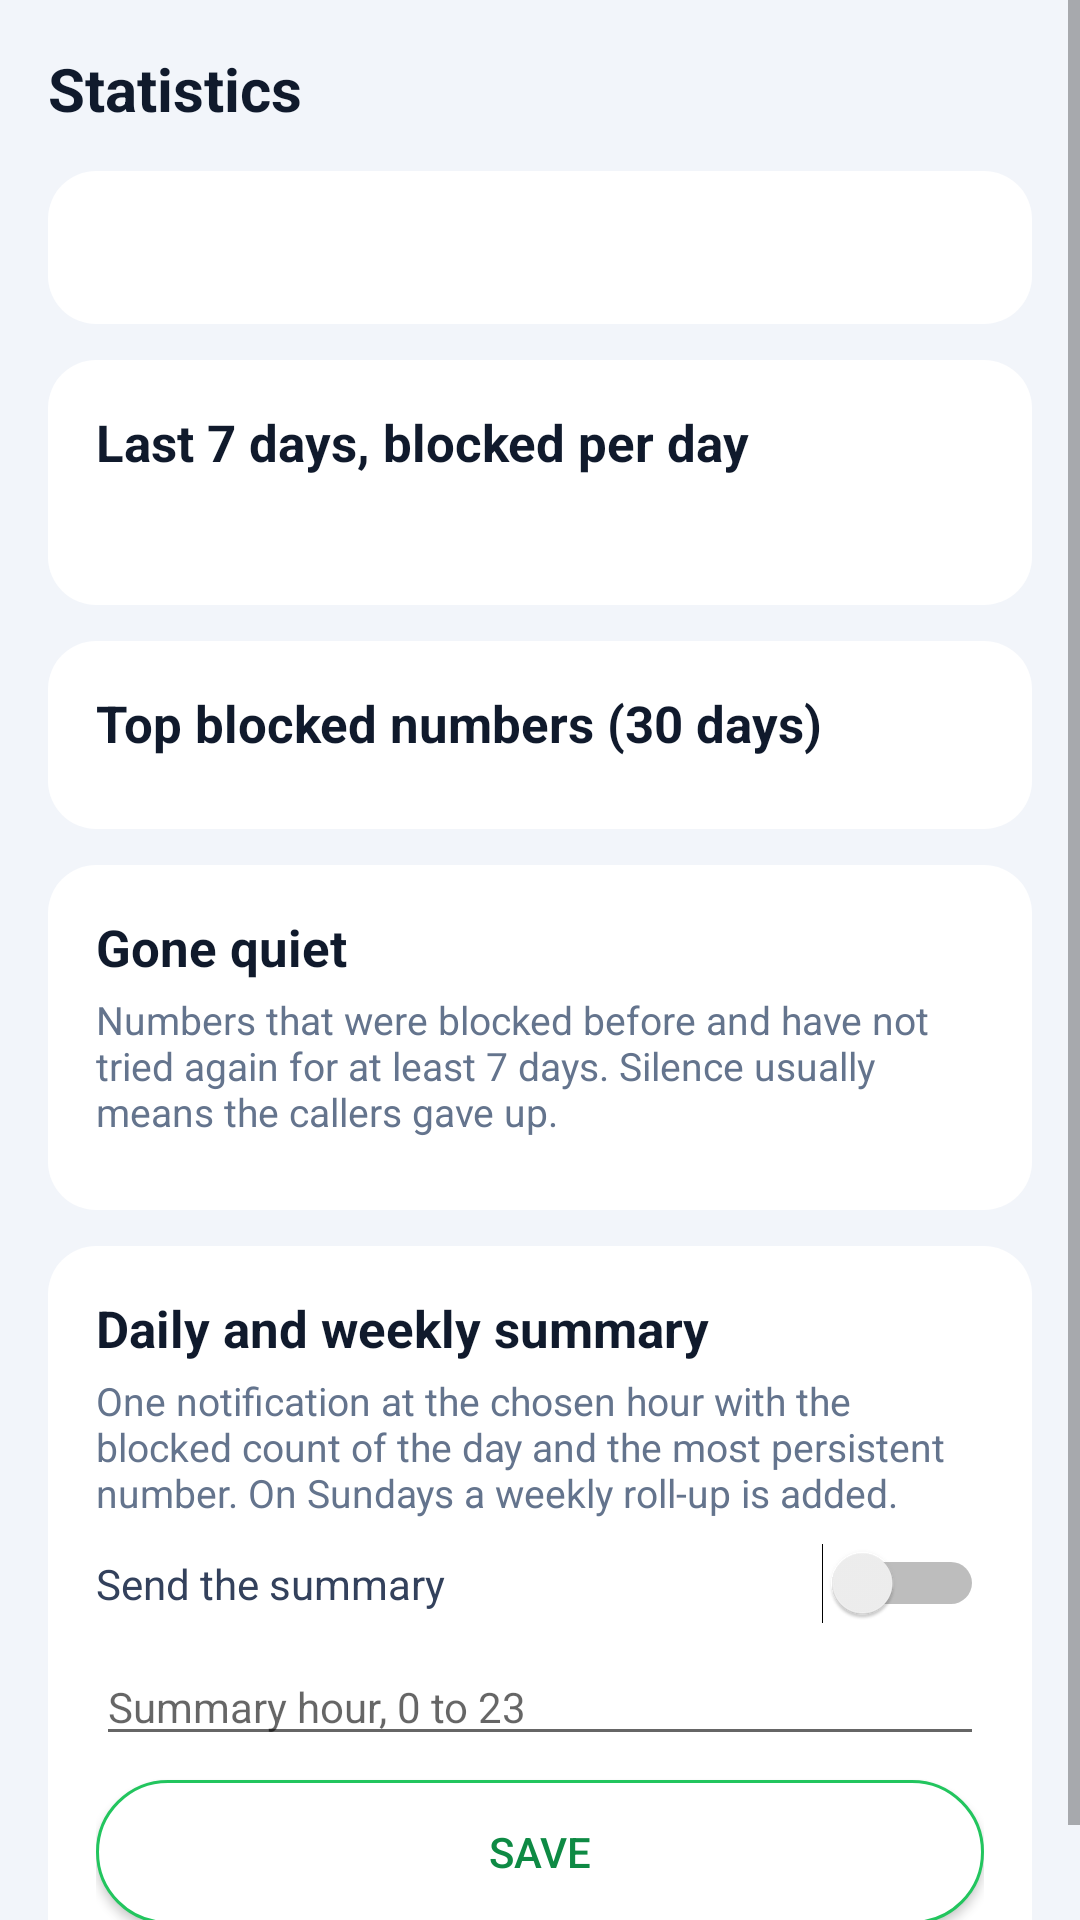

Here is an Android app screen rendered from its layout file. Give the layout XML and the strings, colors and styles it references.
<!-- AndroidManifest.xml: application theme Theme.CallShield -->
<!-- res/layout/activity_stats.xml -->
<?xml version="1.0" encoding="utf-8"?>
<ScrollView xmlns:android="http://schemas.android.com/apk/res/android"
    android:layout_width="match_parent"
    android:layout_height="match_parent"
    android:background="@color/cs_bg">

    <LinearLayout
        android:layout_width="match_parent"
        android:layout_height="wrap_content"
        android:orientation="vertical"
        android:padding="16dp">

        <TextView
            style="@style/CS.Heading"
            android:layout_width="match_parent"
            android:layout_height="wrap_content"
            android:text="@string/stats_title"
            android:textSize="20sp" />

        <LinearLayout
            style="@style/CS.Card"
            android:layout_width="match_parent"
            android:layout_height="wrap_content"
            android:layout_marginTop="14dp"
            android:orientation="vertical">

            <TextView
                android:id="@+id/textTotals"
                style="@style/CS.Body"
                android:layout_width="match_parent"
                android:layout_height="wrap_content" />
        </LinearLayout>

        <LinearLayout
            style="@style/CS.Card"
            android:layout_width="match_parent"
            android:layout_height="wrap_content"
            android:layout_marginTop="12dp"
            android:orientation="vertical">

            <TextView
                style="@style/CS.Heading"
                android:layout_width="match_parent"
                android:layout_height="wrap_content"
                android:text="@string/trend_label" />

            <TextView
                android:id="@+id/textTrend"
                style="@style/CS.Body"
                android:layout_width="match_parent"
                android:layout_height="wrap_content"
                android:layout_marginTop="8dp" />
        </LinearLayout>

        <LinearLayout
            style="@style/CS.Card"
            android:layout_width="match_parent"
            android:layout_height="wrap_content"
            android:layout_marginTop="12dp"
            android:orientation="vertical">

            <TextView
                style="@style/CS.Heading"
                android:layout_width="match_parent"
                android:layout_height="wrap_content"
                android:text="@string/top_label" />

            <LinearLayout
                android:id="@+id/topRows"
                android:layout_width="match_parent"
                android:layout_height="wrap_content"
                android:layout_marginTop="8dp"
                android:orientation="vertical" />
        </LinearLayout>

        <LinearLayout
            style="@style/CS.Card"
            android:layout_width="match_parent"
            android:layout_height="wrap_content"
            android:layout_marginTop="12dp"
            android:orientation="vertical">

            <TextView
                style="@style/CS.Heading"
                android:layout_width="match_parent"
                android:layout_height="wrap_content"
                android:text="@string/quiet_label" />

            <TextView
                style="@style/CS.Caption"
                android:layout_width="match_parent"
                android:layout_height="wrap_content"
                android:layout_marginTop="4dp"
                android:text="@string/quiet_desc" />

            <LinearLayout
                android:id="@+id/quietRows"
                android:layout_width="match_parent"
                android:layout_height="wrap_content"
                android:layout_marginTop="8dp"
                android:orientation="vertical" />
        </LinearLayout>

        <LinearLayout
            style="@style/CS.Card"
            android:layout_width="match_parent"
            android:layout_height="wrap_content"
            android:layout_marginTop="12dp"
            android:orientation="vertical">

            <TextView
                style="@style/CS.Heading"
                android:layout_width="match_parent"
                android:layout_height="wrap_content"
                android:text="@string/summary_label" />

            <TextView
                style="@style/CS.Caption"
                android:layout_width="match_parent"
                android:layout_height="wrap_content"
                android:layout_marginTop="4dp"
                android:text="@string/summary_desc" />

            <Switch
                android:id="@+id/switchSummary"
                style="@style/CS.Body"
                android:layout_width="match_parent"
                android:layout_height="wrap_content"
                android:layout_marginTop="8dp"
                android:text="@string/summary_switch" />

            <EditText
                android:id="@+id/editSummaryHour"
                style="@style/CS.Body"
                android:layout_width="match_parent"
                android:layout_height="wrap_content"
                android:layout_marginTop="8dp"
                android:hint="@string/summary_hour_hint"
                android:inputType="number" />

            <Button
                android:id="@+id/btnSaveSummary"
                style="@style/CS.ButtonSecondary"
                android:layout_width="match_parent"
                android:layout_height="wrap_content"
                android:layout_marginTop="8dp"
                android:text="@string/save" />
        </LinearLayout>
    </LinearLayout>
</ScrollView>
<!-- resources referenced by this layout -->
<resources>
  <color name="cs_bg">#F2F5FA</color>
  <string name="quiet_desc">Numbers that were blocked before and have not tried again for at least 7 days. Silence usually means the callers gave up.</string>
  <string name="quiet_label">Gone quiet</string>
  <string name="save">Save</string>
  <string name="stats_title">Statistics</string>
  <string name="summary_desc">One notification at the chosen hour with the blocked count of the day and the most persistent number. On Sundays a weekly roll-up is added.</string>
  <string name="summary_hour_hint">Summary hour, 0 to 23</string>
  <string name="summary_label">Daily and weekly summary</string>
  <string name="summary_switch">Send the summary</string>
  <string name="top_label">Top blocked numbers (30 days)</string>
  <string name="trend_label">Last 7 days, blocked per day</string>
  <style name="CS.Body" parent="">
          <item name="android:textSize">14sp</item>
          <item name="android:textColor">@color/cs_text_body</item>
      </style>
  <style name="CS.ButtonSecondary" parent="">
          <item name="android:background">@drawable/bg_button_secondary</item>
          <item name="android:textColor">@color/cs_accent_dark</item>
          <item name="android:textSize">14sp</item>
          <item name="android:padding">12dp</item>
      </style>
  <style name="CS.Caption" parent="">
          <item name="android:textSize">13sp</item>
          <item name="android:textColor">@color/cs_text_secondary</item>
      </style>
  <style name="CS.Card" parent="">
          <item name="android:background">@drawable/bg_card</item>
          <item name="android:padding">16dp</item>
      </style>
  <style name="CS.Heading" parent="">
          <item name="android:textSize">17sp</item>
          <item name="android:textStyle">bold</item>
          <item name="android:textColor">@color/cs_text</item>
      </style>
  <style name="Theme.CallShield" parent="Theme.AppCompat.DayNight.NoActionBar">
          <item name="android:windowBackground">@color/cs_bg</item>
          <item name="android:statusBarColor">@color/cs_bg</item>
          <item name="colorAccent">@color/cs_accent</item>
      </style>
  <color name="cs_text_body">#33415C</color>
  <!-- drawable bg_button_secondary (drawable) -->
  <?xml version="1.0" encoding="utf-8"?>
  <shape xmlns:android="http://schemas.android.com/apk/res/android"
      android:shape="rectangle">
      <corners android:radius="50dp" />
      <solid android:color="@color/cs_card" />
      <stroke
          android:width="1dp"
          android:color="@color/cs_accent" />
  </shape>
  <color name="cs_accent_dark">#0E8A44</color>
  <color name="cs_text_secondary">#64748D</color>
  <!-- drawable bg_card (drawable) -->
  <?xml version="1.0" encoding="utf-8"?>
  <shape xmlns:android="http://schemas.android.com/apk/res/android"
      android:shape="rectangle">
      <corners android:radius="16dp" />
      <solid android:color="@color/cs_card" />
  </shape>
  <color name="cs_text">#101A2C</color>
  <color name="cs_accent">#22C55E</color>
  <color name="cs_card">#FFFFFF</color>
</resources>
